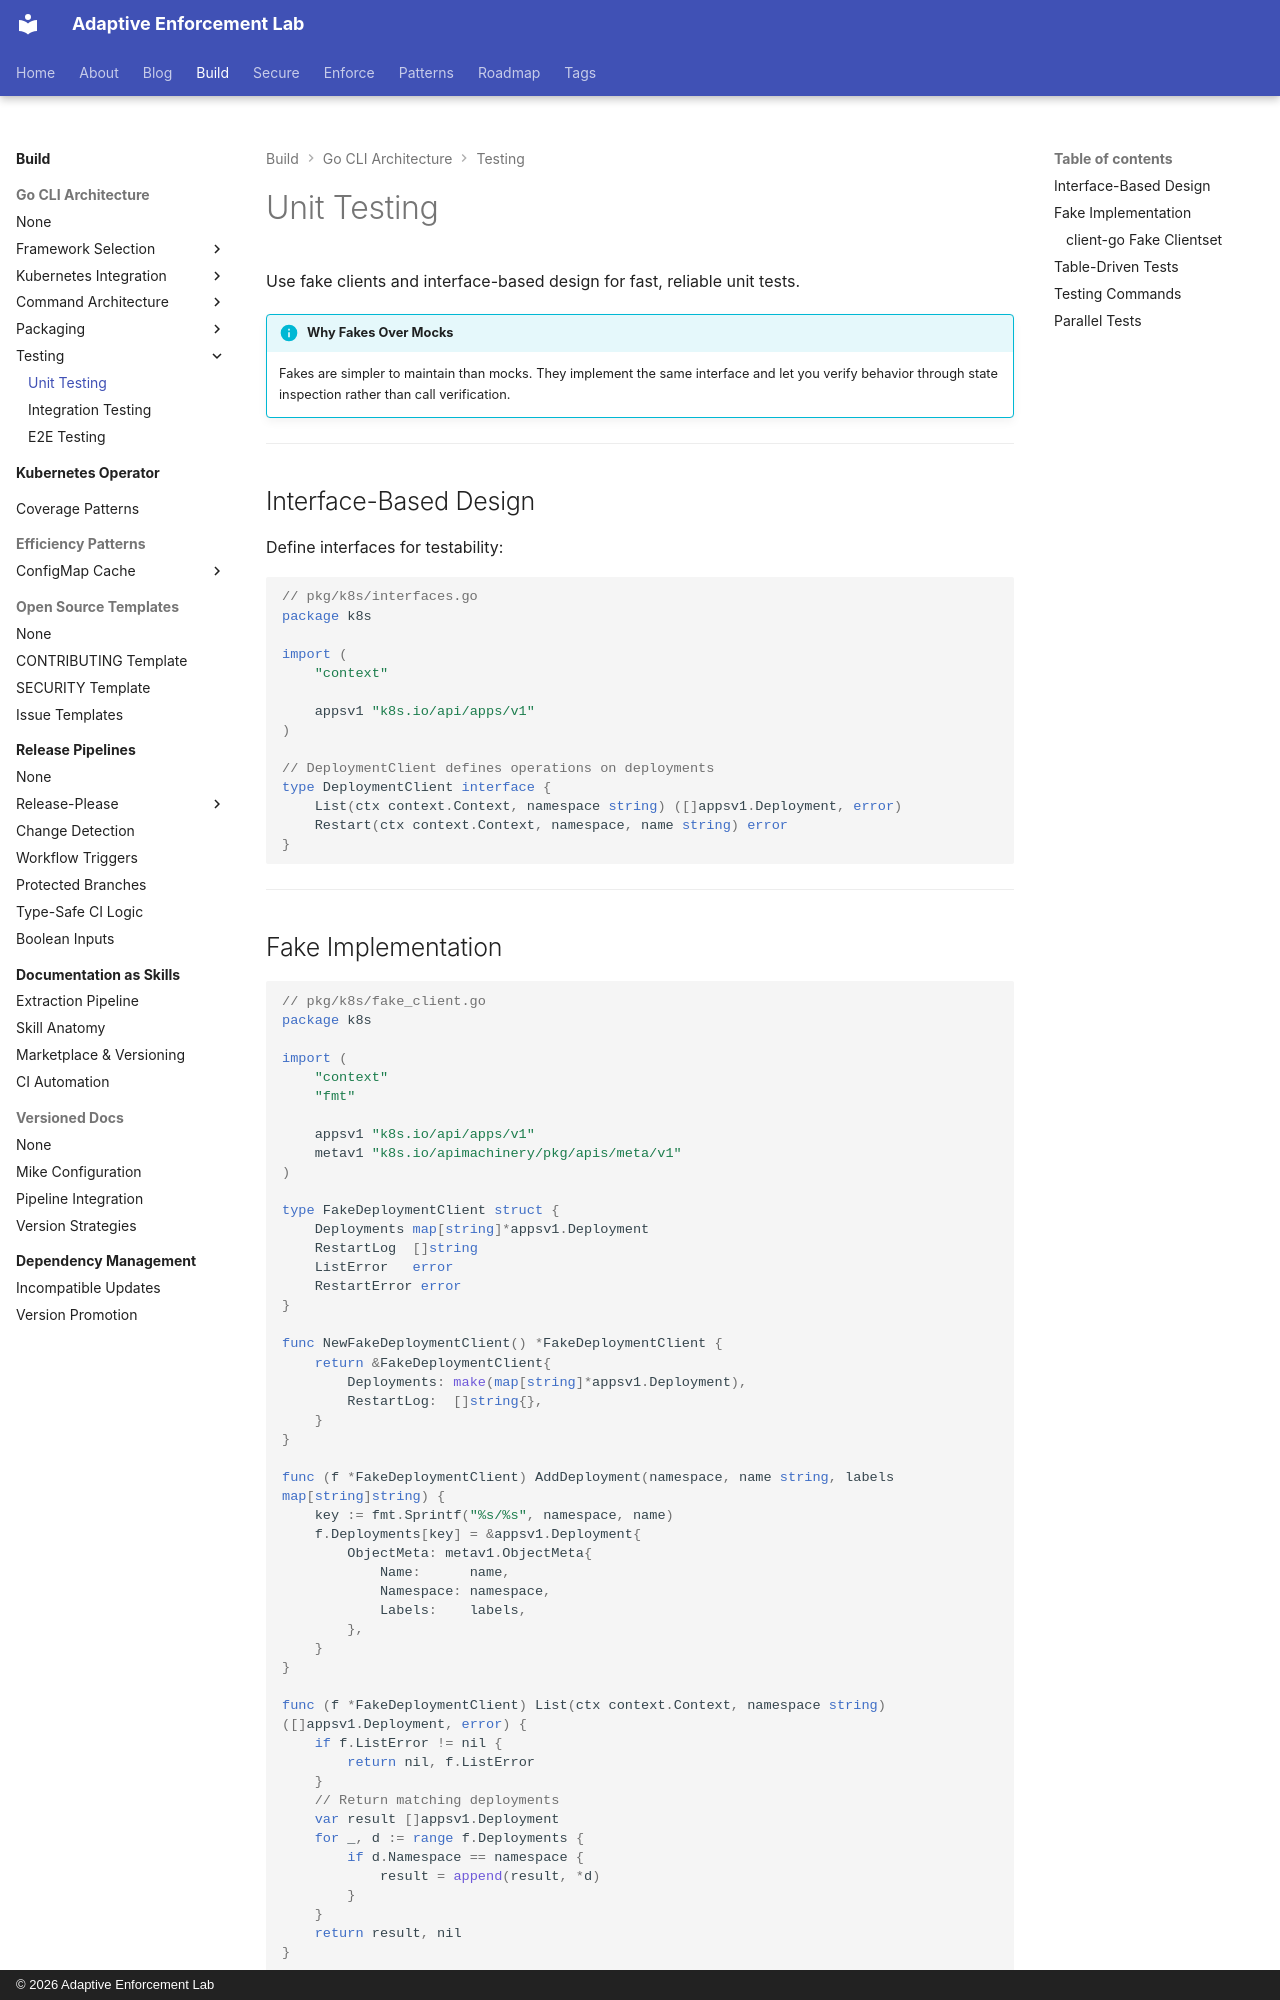

repository: adaptive-enforcement-lab/adaptive-enforcement-lab-com · page: build/go-cli-architecture/testing/unit-testing/index.html · generator: mkdocs · copyright: © 2026 Adaptive Enforcement Lab

---
title: Unit Testing
description: >-
  Use fake clients and interface-based design for fast unit tests. Table-driven tests with fakes inspect state without mock complexity for CLI logic.
provenance: human
---
# Unit Testing

Use fake clients and interface-based design for fast, reliable unit tests.

!!! info "Why Fakes Over Mocks"

    Fakes are simpler to maintain than mocks. They implement the same interface and let you verify behavior through state inspection rather than call verification.

---

## Interface-Based Design

Define interfaces for testability:

```go
// pkg/k8s/interfaces.go
package k8s

import (
    "context"

    appsv1 "k8s.io/api/apps/v1"
)

// DeploymentClient defines operations on deployments
type DeploymentClient interface {
    List(ctx context.Context, namespace string) ([]appsv1.Deployment, error)
    Restart(ctx context.Context, namespace, name string) error
}
```

---
